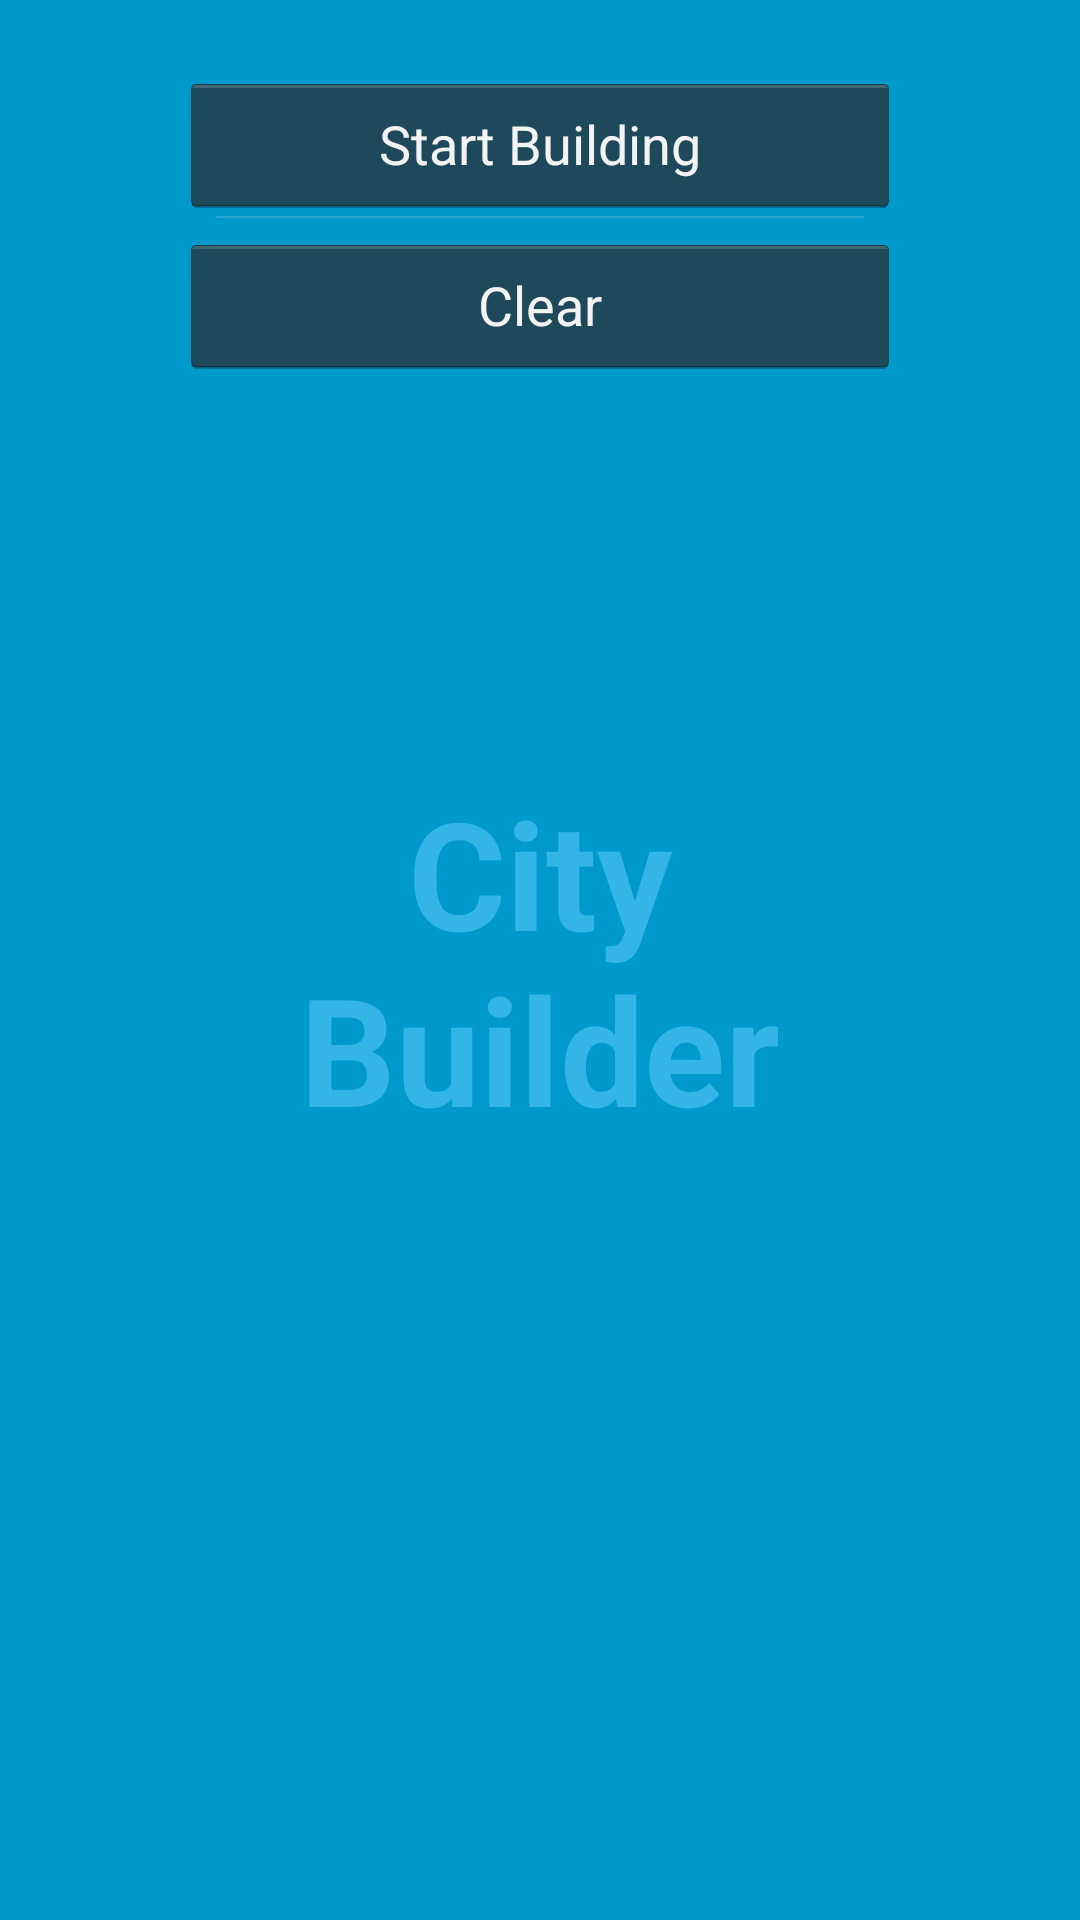

Produce the Android XML layout that renders to this screen, including the resource entries it uses.
<!-- AndroidManifest.xml: activity theme FullscreenTheme -->
<!-- res/layout/activity_main_menu.xml -->
<FrameLayout xmlns:android="http://schemas.android.com/apk/res/android"
    xmlns:tools="http://schemas.android.com/tools"
    android:layout_width="match_parent"
    android:layout_height="match_parent"
    android:background="#0099cc"
    tools:context=".MainMenuActivity" >

	<ImageView
	   android:id="@+id/Background"
	   android:layout_width="match_parent"
       android:layout_height="match_parent"
       android:src="@drawable/globe" >
	</ImageView>

    <TextView
        android:id="@+id/fullscreen_content"
        android:layout_width="match_parent"
        android:layout_height="match_parent"
        android:gravity="center"
        android:keepScreenOn="true"
        android:text="@string/dummy_content"
        android:textColor="#33b5e5"
        android:textSize="50sp"
        android:textStyle="bold" />

    <LinearLayout
        android:id="@+id/main_buttons_panel"
        style="?buttonBarStyle"
        android:layout_width="wrap_content"
        android:layout_height="wrap_content"
        android:layout_gravity="center_horizontal"
        android:layout_marginTop="24dp"
        android:orientation="vertical"
        tools:ignore="UselessParent" >

        <Button
            android:id="@+id/dummy_button"
            android:layout_width="wrap_content"
            android:layout_height="wrap_content"
            android:maxWidth="240dp"
            android:minWidth="240dp"
            android:text="@string/dummy_button"
            android:onClick="gotoMainView" />
        
        <Button
            android:id="@+id/clear_button"
            android:layout_width="wrap_content"
            android:layout_height="wrap_content"
            android:maxWidth="240dp"
            android:minWidth="240dp"
            android:layout_marginTop="5dp"
            android:text="Clear"
            android:onClick="clearSave" />
    </LinearLayout>
    
    <ImageView
        android:id="@+id/SplashScreen"
        android:layout_width="match_parent"
        android:layout_height="match_parent"
        android:background="#AAAAAA"
        android:src="@drawable/globe"
        android:visibility="gone" >

	</ImageView>

</FrameLayout>
<!-- resources referenced by this layout -->
<resources>
  <string name="dummy_button">Start Building</string>
  <string name="dummy_content">City\nBuilder</string>
  <style name="FullscreenTheme" parent="android:Theme.Holo.NoActionBar.Fullscreen">
          <item name="android:windowContentOverlay">@null</item>
          <item name="android:windowBackground">@null</item>
          <item name="buttonBarStyle">@style/ButtonBar</item>
          <item name="buttonBarButtonStyle">@style/ButtonBarButton</item>
      </style>
  <style name="ButtonBar">
          <item name="android:paddingLeft">2dp</item>
          <item name="android:paddingTop">5dp</item>
          <item name="android:paddingRight">2dp</item>
          <item name="android:paddingBottom">0dp</item>
          <item name="android:background">@android:drawable/bottom_bar</item>
      </style>
  <style name="ButtonBarButton" />
</resources>
